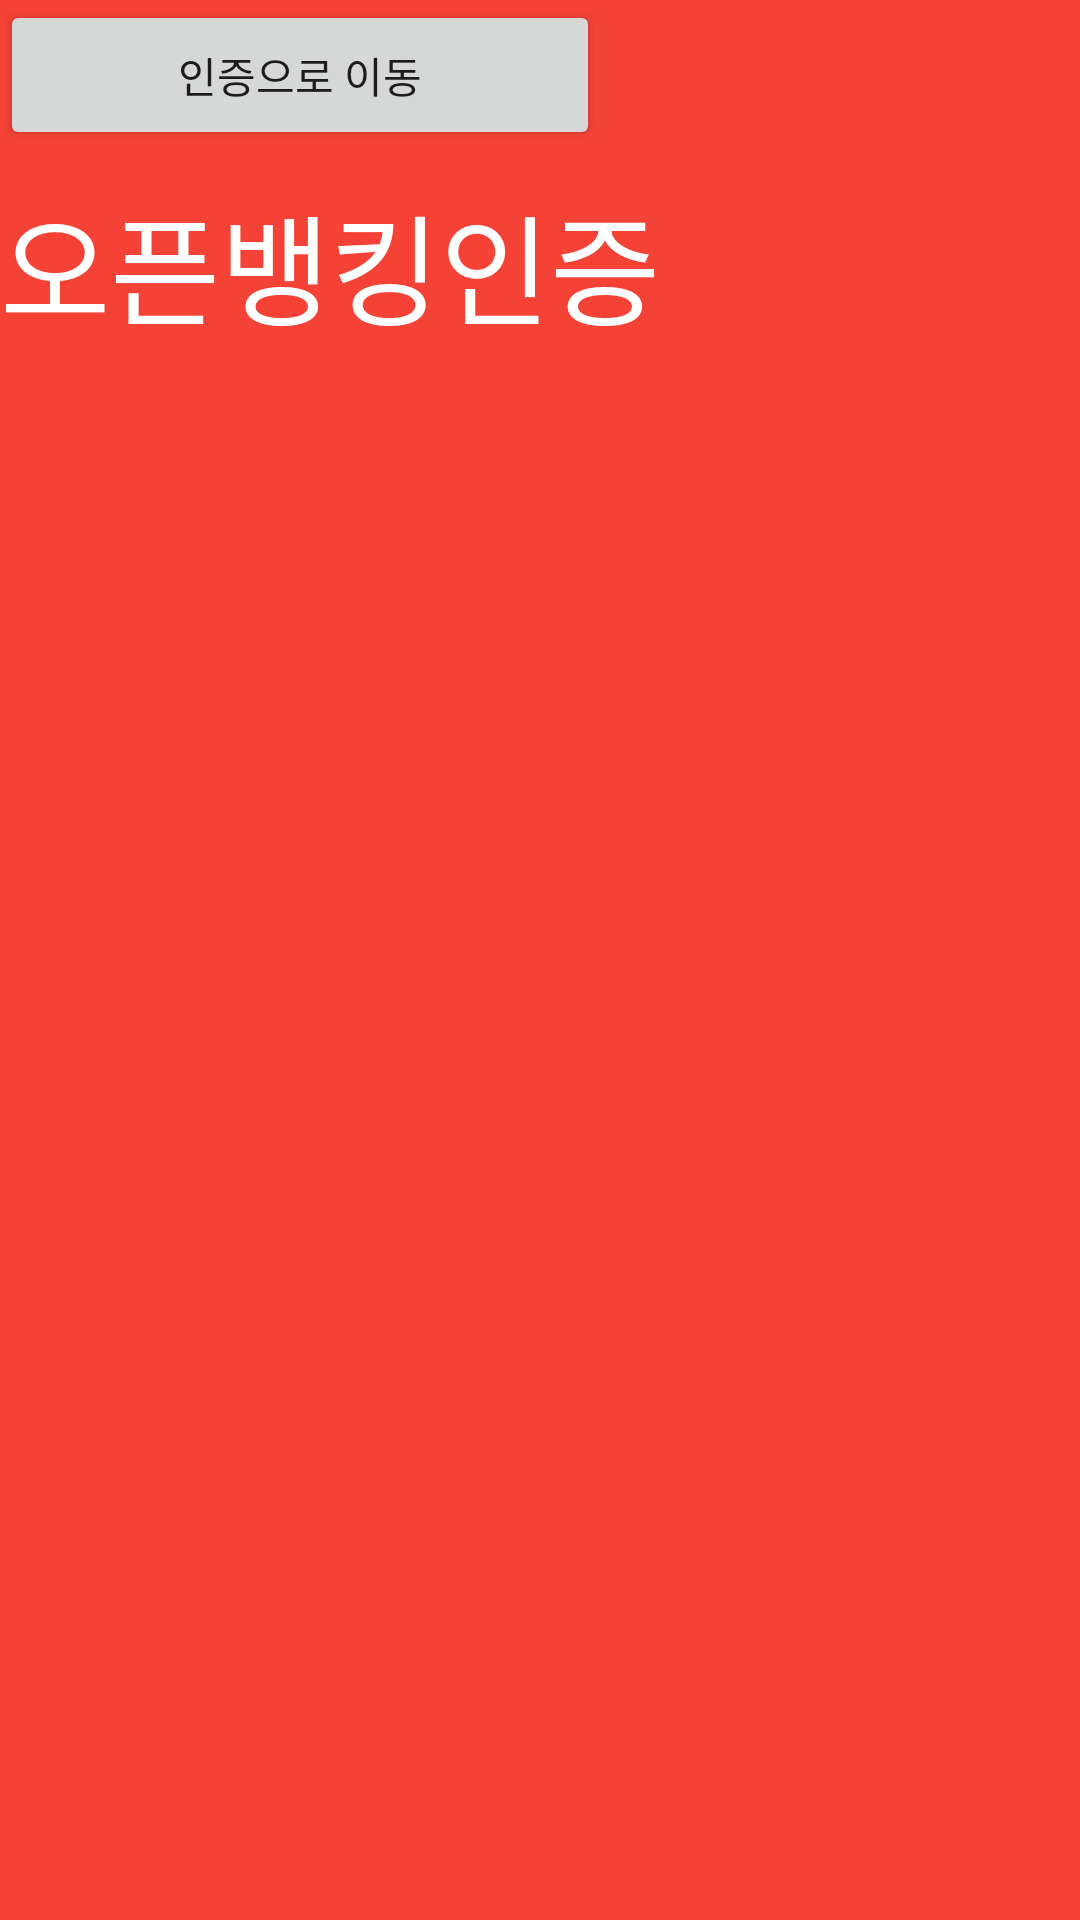

Android layout source for this screen:
<!-- AndroidManifest.xml: application theme Theme.OauthTest_1117 -->
<!-- res/layout/fragment_main.xml -->
<?xml version="1.0" encoding="utf-8"?>
<RelativeLayout
    xmlns:android="http://schemas.android.com/apk/res/android"
    android:layout_width="match_parent"
    android:layout_height="match_parent"
    android:background="#F44336">

    <Button
        android:id="@+id/btn_change"
        android:layout_width="200dp"
        android:layout_height="50dp"
        android:text="인증으로 이동" />



    <TextView
        android:id="@+id/textView"
        android:layout_width="wrap_content"
        android:layout_height="wrap_content"
        android:layout_alignParentStart="true"
        android:layout_alignParentTop="true"
        android:layout_marginTop="59dp"
        android:text="오픈뱅킹인증"
        android:textColor="#FFFFFF"
        android:textSize="40sp" />

</RelativeLayout>
<!-- resources referenced by this layout -->
<resources>
  <style name="Theme.OauthTest_1117" parent="Theme.MaterialComponents.DayNight.DarkActionBar">
          
          <item name="colorPrimary">@color/purple_500</item>
          <item name="colorPrimaryVariant">@color/purple_700</item>
          <item name="colorOnPrimary">@color/white</item>
          
          <item name="colorSecondary">@color/teal_200</item>
          <item name="colorSecondaryVariant">@color/teal_700</item>
          <item name="colorOnSecondary">@color/black</item>
          
          <item name="android:statusBarColor" tools:targetApi="l">?attr/colorPrimaryVariant</item>
          
      </style>
  <!-- not gathered from this repository: default colours our renderer supplied (Android Studio template values) -->
  <color name="purple_500">#FF6200EE</color>
  <color name="purple_700">#FF3700B3</color>
  <color name="teal_200">#FF03DAC5</color>
  <color name="teal_700">#FF018786</color>
  <color name="black">#FF000000</color>
  <color name="white">#FFFFFFFF</color>
</resources>
